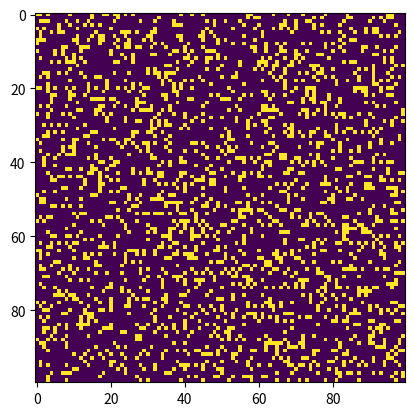

Write Python code to recreate this figure.
import numpy as np
import matplotlib.pyplot as plt
import matplotlib.animation as animation

def update(frameNum, img, grid, N):
    newGrid = grid.copy()
    for i in range(N):
        for j in range(N):
            total = int((grid[i, (j-1)%N] + grid[i, (j+1)%N] +
                         grid[(i-1)%N, j] + grid[(i+1)%N, j] +
                         grid[(i-1)%N, (j-1)%N] + grid[(i-1)%N, (j+1)%N] +
                         grid[(i+1)%N, (j-1)%N] + grid[(i+1)%N, (j+1)%N]) / 255)
            if grid[i, j]  == ON:
                if (total < 2) or (total > 3):
                    newGrid[i, j] = OFF
            else:
                if total == 3:
                    newGrid[i, j] = ON
    img.set_data(newGrid)
    grid[:] = newGrid[:]
    return img

ON = 255  # alive
OFF = 0  # dead
N = 100  # grid size

grid = np.random.choice([ON, OFF], N*N, p=[0.2, 0.8]).reshape(N, N)

fig, ax = plt.subplots()
img = ax.imshow(grid, interpolation='nearest')
ani = animation.FuncAnimation(fig, update, fargs=(img, grid, N), frames=10, interval=50, save_count=50)
plt.show()
